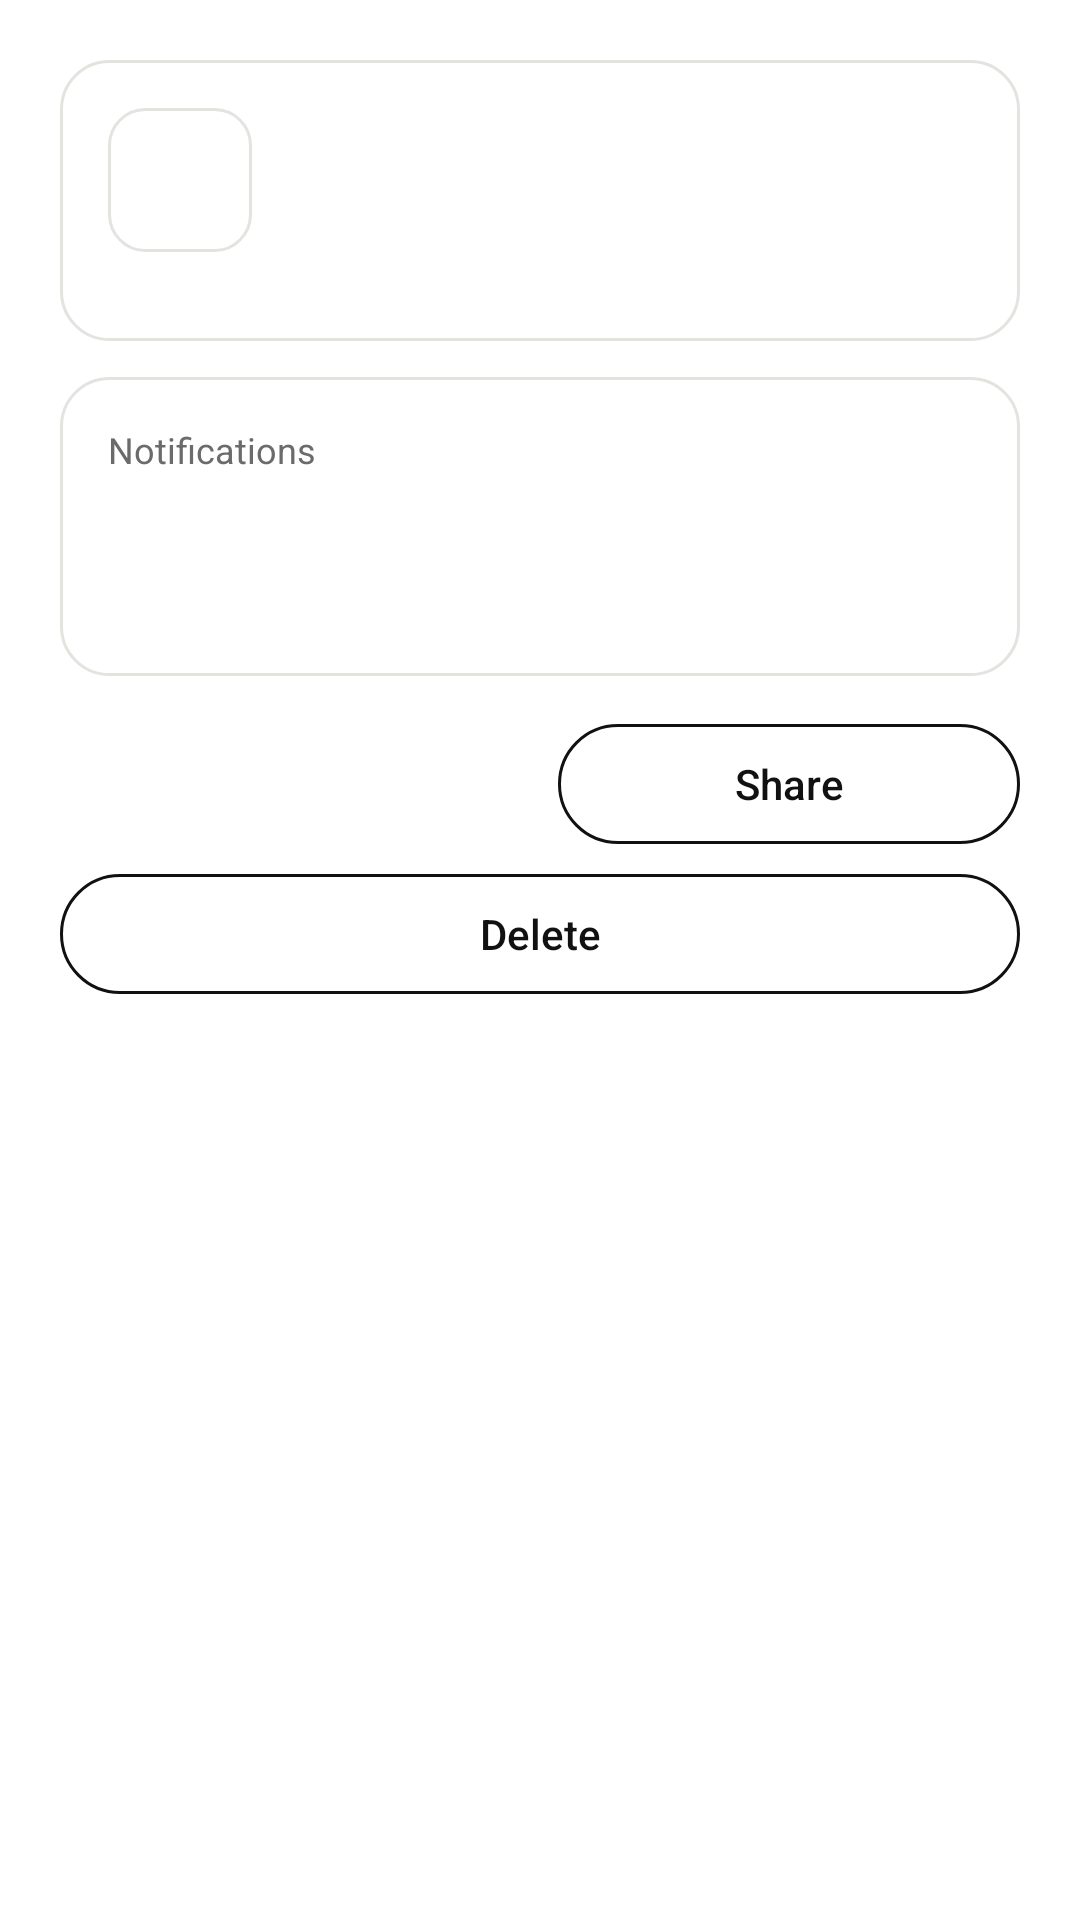

This screen was rendered from an Android layout file. Write that file and the resources it references.
<!-- AndroidManifest.xml: application theme Theme.Notisave.Light -->
<!-- res/layout/activity_detail.xml -->
<?xml version="1.0" encoding="utf-8"?>
<ScrollView xmlns:android="http://schemas.android.com/apk/res/android"
    android:layout_width="match_parent"
    android:layout_height="match_parent"
    android:background="?attr/pageBackground">

    <LinearLayout
        android:layout_width="match_parent"
        android:layout_height="wrap_content"
        android:orientation="vertical"
        android:padding="@dimen/page_padding">

        <LinearLayout
            android:layout_width="match_parent"
            android:layout_height="wrap_content"
            android:background="@drawable/bg_card"
            android:orientation="horizontal"
            android:padding="@dimen/card_padding">

            <FrameLayout
                android:layout_width="48dp"
                android:layout_height="48dp"
                android:background="@drawable/bg_icon_container"
                android:padding="6dp">

                <ImageView
                    android:id="@+id/detail_icon"
                    android:layout_width="match_parent"
                    android:layout_height="match_parent"
                    android:scaleType="fitCenter" />
            </FrameLayout>

            <LinearLayout
                android:layout_width="0dp"
                android:layout_height="wrap_content"
                android:layout_marginStart="14dp"
                android:layout_weight="1"
                android:orientation="vertical">

                <TextView
                    android:id="@+id/detail_app_name"
                    style="@style/Text.BodyStrong"
                    android:layout_width="wrap_content"
                    android:layout_height="wrap_content" />

                <TextView
                    android:id="@+id/detail_time"
                    style="@style/Text.Body"
                    android:layout_width="wrap_content"
                    android:layout_height="wrap_content"
                    android:layout_marginTop="4dp"
                    android:textColor="?attr/textSecondary" />

                <TextView
                    android:id="@+id/detail_package"
                    style="@style/Text.Caption"
                    android:layout_width="wrap_content"
                    android:layout_height="wrap_content"
                    android:layout_marginTop="2dp" />
            </LinearLayout>
        </LinearLayout>

        <LinearLayout
            android:layout_width="match_parent"
            android:layout_height="wrap_content"
            android:layout_marginTop="12dp"
            android:background="@drawable/bg_card"
            android:orientation="vertical"
            android:padding="@dimen/card_padding">

            <TextView
                style="@style/Text.Caption"
                android:layout_width="wrap_content"
                android:layout_height="wrap_content"
                android:text="@string/nav_notifications" />

            <TextView
                android:id="@+id/detail_title"
                style="@style/Text.BodyStrong"
                android:layout_width="wrap_content"
                android:layout_height="wrap_content"
                android:layout_marginTop="4dp" />

            <TextView
                android:id="@+id/detail_text"
                style="@style/Text.Body"
                android:layout_width="match_parent"
                android:layout_height="wrap_content"
                android:layout_marginTop="8dp" />
        </LinearLayout>

        <LinearLayout
            android:layout_width="match_parent"
            android:layout_height="wrap_content"
            android:layout_marginTop="16dp"
            android:orientation="horizontal">

            <Button
                android:id="@+id/btn_detail_open"
                style="@style/Button.Primary"
                android:layout_width="0dp"
                android:layout_height="wrap_content"
                android:layout_marginEnd="6dp"
                android:layout_weight="1"
                android:drawableStart="@drawable/ic_open"
                android:drawablePadding="6dp"
                android:text="@string/btn_open_app" />

            <Button
                android:id="@+id/btn_detail_share"
                style="@style/Button.Outline"
                android:layout_width="0dp"
                android:layout_height="wrap_content"
                android:layout_marginStart="6dp"
                android:layout_weight="1"
                android:drawableStart="@drawable/ic_share"
                android:drawablePadding="6dp"
                android:text="@string/btn_share" />
        </LinearLayout>

        <Button
            android:id="@+id/btn_detail_delete"
            style="@style/Button.Outline"
            android:layout_width="match_parent"
            android:layout_height="wrap_content"
            android:layout_marginTop="10dp"
            android:text="@string/btn_delete" />
    </LinearLayout>
</ScrollView>
<!-- resources referenced by this layout -->
<resources>
  <dimen name="card_padding">16dp</dimen>
  <dimen name="page_padding">20dp</dimen>
  <!-- drawable bg_card (drawable) -->
  <?xml version="1.0" encoding="utf-8"?>
  <shape xmlns:android="http://schemas.android.com/apk/res/android"
      android:shape="rectangle">
      <solid android:color="?attr/cardBackground" />
      <stroke android:width="1dp" android:color="?attr/dividerColor" />
      <corners android:radius="@dimen/card_radius" />
  </shape>
  <!-- drawable bg_icon_container (drawable) -->
  <?xml version="1.0" encoding="utf-8"?>
  <shape xmlns:android="http://schemas.android.com/apk/res/android"
      android:shape="rectangle">
      <solid android:color="?attr/cardBackground" />
      <stroke android:width="1dp" android:color="?attr/dividerColor" />
      <corners android:radius="12dp" />
  </shape>
  <string name="btn_delete">Delete</string>
  <string name="btn_open_app">Open App</string>
  <string name="btn_share">Share</string>
  <string name="nav_notifications">Notifications</string>
  <style name="Button.Primary" parent="android:Widget.Material.Button">
          <item name="android:background">@drawable/bg_button_primary</item>
          <item name="android:textColor">?attr/inkOnFilled</item>
          <item name="android:textSize">14sp</item>
          <item name="android:fontFamily">sans-serif-medium</item>
          <item name="android:textAllCaps">false</item>
          <item name="android:stateListAnimator">@null</item>
          <item name="android:elevation">0dp</item>
          <item name="android:paddingStart">16dp</item>
          <item name="android:paddingEnd">16dp</item>
          <item name="android:minHeight">40dp</item>
          <item name="android:minWidth">0dp</item>
      </style>
  <style name="Text.Body" parent="android:TextAppearance.Material.Body1">
          <item name="android:textColor">?attr/textPrimary</item>
          <item name="android:textSize">14sp</item>
      </style>
  <style name="Text.BodyStrong" parent="android:TextAppearance.Material.Body1">
          <item name="android:textColor">?attr/textPrimary</item>
          <item name="android:textSize">15sp</item>
          <item name="android:fontFamily">sans-serif-medium</item>
      </style>
  <style name="Text.Caption" parent="android:TextAppearance.Material.Caption">
          <item name="android:textColor">?attr/textSecondary</item>
          <item name="android:textSize">12sp</item>
      </style>
  <dimen name="card_radius">16dp</dimen>
  <!-- drawable bg_button_outline (drawable) -->
  <?xml version="1.0" encoding="utf-8"?>
  <shape xmlns:android="http://schemas.android.com/apk/res/android"
      android:shape="rectangle">
      <solid android:color="@android:color/transparent" />
      <stroke android:width="1dp" android:color="?attr/outlineStrong" />
      <corners android:radius="999dp" />
  </shape>
  <color name="text_primary_light">#111111</color>
  <color name="page_bg_light">#FFFFFF</color>
  <color name="nav_bg_light">#FFFFFF</color>
  <style name="Nothing.PopupMenu" parent="android:Widget.Material.PopupMenu">
          <item name="android:popupBackground">@drawable/bg_card</item>
          <item name="android:popupElevation">0dp</item>
      </style>
  <color name="card_bg_light">#FFFFFF</color>
  <color name="text_secondary_light">#6B6B6B</color>
  <color name="divider_light">#E3E3E0</color>
  <color name="outline_strong_light">#111111</color>
  <color name="ink_on_filled_light">#FFFFFF</color>
  <color name="disabled_light">#BDBDBD</color>
  <color name="accent_red">#D71921</color>
  <color name="chip_bg_light">#FFFFFF</color>
  <color name="nav_unselected_light">#6B6B6B</color>
  <color name="primary_soft">#FFFFFF</color>
  <color name="accent_soft">#FFFFFF</color>
  <color name="success">#D71921</color>
  <color name="warning">#111111</color>
  <color name="danger">#D71921</color>
</resources>
